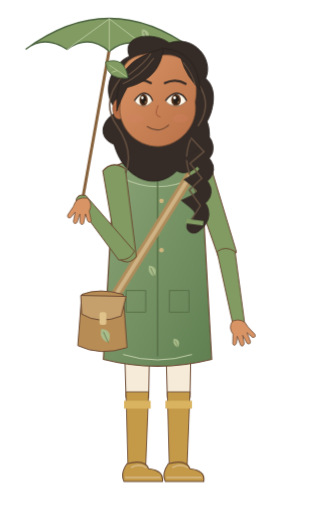
t = 0.00 s
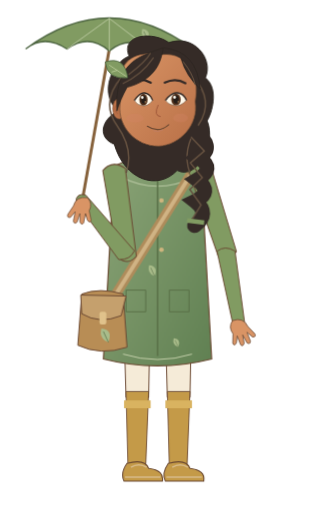
t = 0.51 s
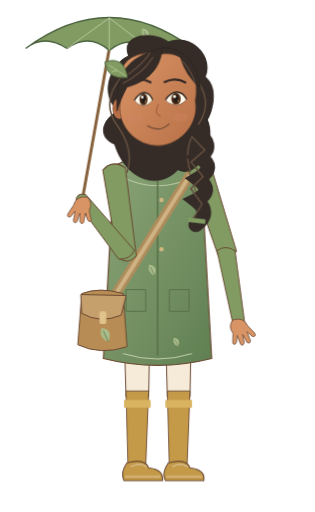
t = 1.26 s
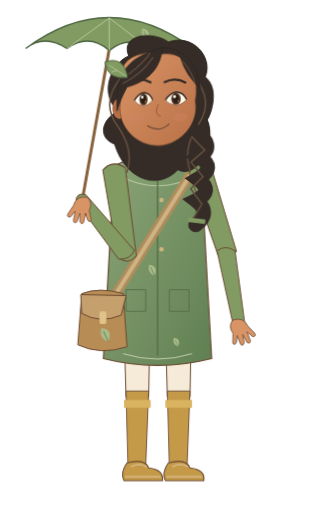
t = 2.02 s
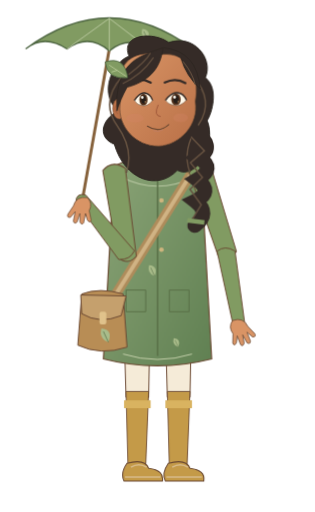
t = 2.56 s
t = 3.20 s: frame unchanged from t = 0.00 s, image omitted

The animated SVG that drew these frames (rendered in a browser with its animation timeline set to each time). Animation: 3 CSS @keyframes rules; one cycle of 3.20 s.

<svg xmlns="http://www.w3.org/2000/svg" width="320" height="520" viewBox="0 0 320 520" data-hrudhi-rig="hrudhi-pathfinder-monsoon-resting-three-quarter-gentle" data-chapter="pathfinder" data-season="monsoon" data-state="resting" role="img" aria-label="Hrudhi, Thoughtful Pathfinder, monsoon wardrobe, Resting &amp; breathing; draft character design"><title>Hrudhi / Thoughtful Pathfinder / monsoon / Resting &amp; breathing</title><defs><linearGradient id="hrudhi-pathfinder-monsoon-resting-three-quarter-gentle-skin" x1="0" y1="0" x2="1" y2="1"><stop stop-color="#D99465"/><stop offset="1" stop-color="#B97047"/></linearGradient><linearGradient id="hrudhi-pathfinder-monsoon-resting-three-quarter-gentle-cloth" x1="0" y1="0" x2="1" y2="1"><stop stop-color="#8CA578"/><stop offset="1" stop-color="#608052"/></linearGradient><style>@keyframes hrudhi-pathfinder-monsoon-resting-three-quarter-gentle-body{0%{transform:translate(0px,0px) rotate(0deg) scale(1,1)}50%{transform:translate(0px,-1.1px) rotate(0deg) scale(1,1)}100%{transform:translate(0px,0px) rotate(0deg) scale(1,1)}}[data-hrudhi-rig="hrudhi-pathfinder-monsoon-resting-three-quarter-gentle"] [data-part="body"]{animation:hrudhi-pathfinder-monsoon-resting-three-quarter-gentle-body 3200ms linear 1 both}@keyframes hrudhi-pathfinder-monsoon-resting-three-quarter-gentle-head{0%{transform:translate(0px,0px) rotate(0deg) scale(1,1)}50%{transform:translate(0px,0px) rotate(-1.2deg) scale(1,1)}100%{transform:translate(0px,0px) rotate(0deg) scale(1,1)}}[data-hrudhi-rig="hrudhi-pathfinder-monsoon-resting-three-quarter-gentle"] [data-part="head"]{animation:hrudhi-pathfinder-monsoon-resting-three-quarter-gentle-head 3200ms linear 1 both}@keyframes hrudhi-pathfinder-monsoon-resting-three-quarter-gentle-blink{0%{opacity:0}32%{opacity:0}33.5%{opacity:1}36%{opacity:0}76%{opacity:0}77.5%{opacity:1}80%{opacity:0}100%{opacity:0}}[data-hrudhi-rig="hrudhi-pathfinder-monsoon-resting-three-quarter-gentle"] [data-part="blink"]{animation:hrudhi-pathfinder-monsoon-resting-three-quarter-gentle-blink 3200ms linear 1 both}@media(prefers-reduced-motion:reduce){[data-hrudhi-rig="hrudhi-pathfinder-monsoon-resting-three-quarter-gentle"] [data-part="body"]{animation:none!important;opacity:1}[data-hrudhi-rig="hrudhi-pathfinder-monsoon-resting-three-quarter-gentle"] [data-part="head"]{animation:none!important;opacity:1}[data-hrudhi-rig="hrudhi-pathfinder-monsoon-resting-three-quarter-gentle"] [data-part="upperLeft"]{animation:none!important;transform:translate(0px,0px) rotate(-8.395deg) scale(1,1)}[data-hrudhi-rig="hrudhi-pathfinder-monsoon-resting-three-quarter-gentle"] [data-part="lowerLeft"]{animation:none!important;transform:translate(0px,0px) rotate(149.593deg) scale(1,1)}[data-hrudhi-rig="hrudhi-pathfinder-monsoon-resting-three-quarter-gentle"] [data-part="handLeft"]{animation:none!important;transform:translate(0px,0px) rotate(-141.198deg) scale(1,1)}[data-hrudhi-rig="hrudhi-pathfinder-monsoon-resting-three-quarter-gentle"] [data-part="upperRight"]{animation:none!important;transform:translate(0px,0px) rotate(-18deg) scale(1,1)}[data-hrudhi-rig="hrudhi-pathfinder-monsoon-resting-three-quarter-gentle"] [data-part="lowerRight"]{animation:none!important;transform:translate(0px,0px) rotate(8deg) scale(1,1)}[data-hrudhi-rig="hrudhi-pathfinder-monsoon-resting-three-quarter-gentle"] [data-part="handRight"]{animation:none!important;transform:translate(0px,0px) rotate(0deg) scale(1,1)}[data-hrudhi-rig="hrudhi-pathfinder-monsoon-resting-three-quarter-gentle"] [data-part="thighLeft"]{animation:none!important;transform:translate(0px,0px) rotate(0deg) scale(1,1)}[data-hrudhi-rig="hrudhi-pathfinder-monsoon-resting-three-quarter-gentle"] [data-part="shinLeft"]{animation:none!important;transform:translate(0px,0px) rotate(0deg) scale(1,1)}[data-hrudhi-rig="hrudhi-pathfinder-monsoon-resting-three-quarter-gentle"] [data-part="footLeft"]{animation:none!important;transform:translate(0px,0px) rotate(0deg) scale(1,1)}[data-hrudhi-rig="hrudhi-pathfinder-monsoon-resting-three-quarter-gentle"] [data-part="thighRight"]{animation:none!important;transform:translate(0px,0px) rotate(0deg) scale(1,1)}[data-hrudhi-rig="hrudhi-pathfinder-monsoon-resting-three-quarter-gentle"] [data-part="shinRight"]{animation:none!important;transform:translate(0px,0px) rotate(0deg) scale(1,1)}[data-hrudhi-rig="hrudhi-pathfinder-monsoon-resting-three-quarter-gentle"] [data-part="footRight"]{animation:none!important;transform:translate(0px,0px) rotate(0deg) scale(1,1)}[data-hrudhi-rig="hrudhi-pathfinder-monsoon-resting-three-quarter-gentle"] [data-part="can"]{animation:none!important;transform:translate(0px,0px) rotate(0deg) scale(1,1)}[data-hrudhi-rig="hrudhi-pathfinder-monsoon-resting-three-quarter-gentle"] [data-part="water"]{animation:none!important;opacity:0}[data-hrudhi-rig="hrudhi-pathfinder-monsoon-resting-three-quarter-gentle"] [data-part="page"]{animation:none!important;transform:translate(0px,0px) rotate(0deg) scale(1,1)}[data-hrudhi-rig="hrudhi-pathfinder-monsoon-resting-three-quarter-gentle"] [data-part="blink"]{animation:none!important;opacity:0}[data-hrudhi-rig="hrudhi-pathfinder-monsoon-resting-three-quarter-gentle"] [data-viseme]{animation:none!important;opacity:0}[data-hrudhi-rig="hrudhi-pathfinder-monsoon-resting-three-quarter-gentle"] [data-viseme="rest"]{opacity:1}}</style></defs><g transform="translate(0 0) translate(160 305) rotate(0) scale(1 1) translate(-160 -305)" data-part="body" data-origin="160 305" style="transform-origin:160px 305px;transform:translate(0px,0px) rotate(0deg) scale(1,1);"><g transform="translate(0 0) translate(139 305) rotate(0) scale(1 1) translate(-139 -305)" data-part="thighLeft" data-origin="139 305" style="transform-origin:139px 305px;transform:translate(0px,0px) rotate(0deg) scale(1,1);"><path d="M125 297H153L151 404H128Z" fill="#F5EBD8" stroke="#6B4932" stroke-width="1"/><g transform="translate(0 0) translate(139 401) rotate(0) scale(1 1) translate(-139 -401)" data-part="shinLeft" data-origin="139 401" style="transform-origin:139px 401px;transform:translate(0px,0px) rotate(0deg) scale(1,1);"><path d="M128 398H151L148 474H130Z" fill="#C49A48" stroke="#6B4932" stroke-width=".9"/><path d="M126 407H153V415H126Z" fill="#D9B360"/><g transform="translate(0 0) translate(139 473) rotate(0) scale(1 1) translate(-139 -473)" data-part="footLeft" data-origin="139 473" style="transform-origin:139px 473px;transform:translate(0px,0px) rotate(0deg) scale(1,1);"><path d="M129 471Q147 466 151 476Q167 478 165 489H126Q122 481 129 471Z" fill="#C49A48" stroke="#6B4932" stroke-width="1.1"/><path d="M127 485H163 M133 475Q141 470 149 475" fill="none" stroke="#D8BB8A" stroke-width="1.6"/></g></g></g><g transform="translate(0 0) translate(181 305) rotate(0) scale(1 1) translate(-181 -305)" data-part="thighRight" data-origin="181 305" style="transform-origin:181px 305px;transform:translate(0px,0px) rotate(0deg) scale(1,1);"><path d="M167 297H195L193 404H170Z" fill="#F5EBD8" stroke="#6B4932" stroke-width="1"/><g transform="translate(0 0) translate(181 401) rotate(0) scale(1 1) translate(-181 -401)" data-part="shinRight" data-origin="181 401" style="transform-origin:181px 401px;transform:translate(0px,0px) rotate(0deg) scale(1,1);"><path d="M170 398H193L190 474H172Z" fill="#C49A48" stroke="#6B4932" stroke-width=".9"/><path d="M168 407H195V415H168Z" fill="#D9B360"/><g transform="translate(0 0) translate(181 473) rotate(0) scale(1 1) translate(-181 -473)" data-part="footRight" data-origin="181 473" style="transform-origin:181px 473px;transform:translate(0px,0px) rotate(0deg) scale(1,1);"><path d="M171 471Q189 466 193 476Q209 478 207 489H168Q164 481 171 471Z" fill="#C49A48" stroke="#6B4932" stroke-width="1.1"/><path d="M169 485H205 M175 475Q183 470 191 475" fill="none" stroke="#D8BB8A" stroke-width="1.6"/></g></g></g><g transform="translate(83 203)"><path d="M0 4L28-153" stroke="#86613B" stroke-width="3"/><path d="M-57-153Q28-216 113-153Q93-167 71-151Q49-168 28-151Q7-169-15-153Q-38-168-57-153Z" fill="#819B62" stroke="#4C6440" stroke-width="1.4"/><path d="M28-184L-15-153 M28-184V-151 M28-184L71-151" stroke="#B8C89D" fill="none"/><g transform="translate(67 -162) scale(0.8)"><path d="M0 0Q-10-4-7-14Q5-13 0 0Z" fill="#A9BC8A"/><path d="M0 0L-5-11" stroke="#526B44" stroke-width=".7"/></g></g><path d="M146 134.65H174V186Q160 194 146 186Z" fill="#D99465" stroke="#6B4932" stroke-width=".8"/><path d="M116 169Q160 147 204 169L215 365Q160 379 105 365Z" fill="url(#hrudhi-pathfinder-monsoon-resting-three-quarter-gentle-cloth)" stroke="#6B4932" stroke-width="1.2"/><path d="M123 180Q160 199 197 180" fill="none" stroke="#B7C7A1" stroke-width="1.1"/><path d="M160 178V362" stroke="#597047" stroke-width="1.5"/><circle cx="164" cy="204" r="2.3" fill="#CEB57E"/><circle cx="164" cy="229" r="2.3" fill="#CEB57E"/><circle cx="164" cy="254" r="2.3" fill="#CEB57E"/><path d="M128 295h20v22h-20Z M172 295h20v22h-20Z" fill="none" stroke="#5A7048"/><path d="M125 360Q160 371 195 360" stroke="#C3CFA9" stroke-width="1" fill="none"/><g transform="translate(157 281) scale(0.8)"><path d="M0 0Q-10-4-7-14Q5-13 0 0Z" fill="#A9BC8A"/><path d="M0 0L-5-11" stroke="#526B44" stroke-width=".7"/></g><g transform="translate(181 353) scale(0.65)"><path d="M0 0Q-10-4-7-14Q5-13 0 0Z" fill="#A9BC8A"/><path d="M0 0L-5-11" stroke="#526B44" stroke-width=".7"/></g><path d="M194 177L109 313" stroke="#AF8C5B" stroke-width="10"/><path d="M194 177L109 313" stroke="#D0B384" stroke-width="4"/><g transform="translate(100 299)"><path d="M-17 0Q1-7 25 0L29 54Q2 63-21 52Z" fill="#B88D55" stroke="#6B4932"/><path d="M-18 1L28 2L23 22Q1 31-17 20Z" fill="#C5A06D" stroke="#6B4932"/><rect x="1" y="18" width="7" height="13" rx="2" fill="#E0C28B"/><g transform="translate(10 49) scale(1)"><path d="M0 0Q-10-4-7-14Q5-13 0 0Z" fill="#A9BC8A"/><path d="M0 0L-5-11" stroke="#526B44" stroke-width=".7"/></g></g><g transform="translate(0 0) translate(116 177) rotate(-8.395) scale(1 1) translate(-116 -177)" data-part="upperLeft" data-origin="116 177" style="transform-origin:116px 177px;transform:translate(0px,0px) rotate(-8.395deg) scale(1,1);"><path d="M105 172Q116 162 128 173L126 263Q116 272 107 261Z" fill="#819B62" stroke="#6B4932" stroke-width="1"/><g transform="translate(0 0) translate(116 260) rotate(149.593) scale(1 1) translate(-116 -260)" data-part="lowerLeft" data-origin="116 260" style="transform-origin:116px 260px;transform:translate(0px,0px) rotate(149.593deg) scale(1,1);"><path d="M107 258Q116 253 125 261L122 334Q116 341 110 333Z" fill="#819B62" stroke="#6B4932" stroke-width=".9"/><g transform="translate(0 0) translate(116 332) rotate(-141.19799999999998) scale(1 1) translate(-116 -332)" data-part="handLeft" data-origin="116 332" style="transform-origin:116px 332px;transform:translate(0px,0px) rotate(-141.198deg) scale(1,1);"><g transform="translate(116 332) scale(-0.95 0.95)" fill="#D99465" stroke="#6B4932" stroke-width=".8" stroke-linejoin="round"><path d="M-6-2Q-12 4-8 12L-10 22Q-9 26-6 22L-4 15L-2 25Q0 28 2 24L2 15L5 24Q8 27 9 23L7 13L12 19Q16 20 15 16L9 7Q6-4-6-2Z"/></g></g></g></g><g transform="translate(0 0) translate(204 177) rotate(-18) scale(1 1) translate(-204 -177)" data-part="upperRight" data-origin="204 177" style="transform-origin:204px 177px;transform:translate(0px,0px) rotate(-18deg) scale(1,1);"><path d="M193 172Q204 162 216 173L214 263Q204 272 195 261Z" fill="#819B62" stroke="#6B4932" stroke-width="1"/><g transform="translate(0 0) translate(204 260) rotate(8) scale(1 1) translate(-204 -260)" data-part="lowerRight" data-origin="204 260" style="transform-origin:204px 260px;transform:translate(0px,0px) rotate(8deg) scale(1,1);"><path d="M195 258Q204 253 213 261L210 334Q204 341 198 333Z" fill="#819B62" stroke="#6B4932" stroke-width=".9"/><g transform="translate(0 0) translate(204 332) rotate(0) scale(1 1) translate(-204 -332)" data-part="handRight" data-origin="204 332" style="transform-origin:204px 332px;transform:translate(0px,0px) rotate(0deg) scale(1,1);"><g transform="translate(204 332) scale(0.95 0.95)" fill="#D99465" stroke="#6B4932" stroke-width=".8" stroke-linejoin="round"><path d="M-6-2Q-12 4-8 12L-10 22Q-9 26-6 22L-4 15L-2 25Q0 28 2 24L2 15L5 24Q8 27 9 23L7 13L12 19Q16 20 15 16L9 7Q6-4-6-2Z"/></g></g></g></g><g transform="translate(0 0) translate(160 100) rotate(0) scale(1 1) translate(-160 -100)" data-part="head" data-origin="160 100" style="transform-origin:160px 100px;transform:translate(0px,0px) rotate(0deg) scale(1,1);"><g transform="translate(160 100) scale(0.75)"><path d="M-54 17C-81-9-59-50-38-57C-50-87-5-91 16-75C49-87 77-53 65-27C84-12 73 22 67 31C80 64 52 112 26 98C-1 126-45 111-59 62C-80 54-79 31-54 17Z" fill="#352B27" stroke="#2A241F" stroke-width="1.3"/><path d="M-48-29Q-78 4 -55 37T-43 101" stroke="#64503F" stroke-width="2" fill="none"/><path d="M48-29Q78 4 55 37T43 101" stroke="#64503F" stroke-width="2" fill="none"/><path d="M48 45Q80 66 55 81Q79 96 53 111Q75 128 50 140Q71 157 49 173" stroke="#352B27" stroke-width="20" stroke-linecap="round" fill="none"/><path d="M45 53l18 19-19 16 16 20-17 16 15 21-12 19" stroke="#64503F" stroke-width="2" fill="none"/><path d="M39 166l23 3" stroke="#819B62" stroke-width="6"/><ellipse cx="-52" cy="14" rx="9" ry="14" fill="#B97047" stroke="#6B4932" stroke-width=".7"/><path d="M-54 7q-8 7 0 14" stroke="#9E5639" fill="none"/><path d="M-49-23C-52-52-27-65 7-59C43-62 58-28 51 5C56 36 30 64 1 65C-30 65-54 38-51 9Z" fill="url(#hrudhi-pathfinder-monsoon-resting-three-quarter-gentle-skin)" stroke="#6B4932" stroke-width="1"/><ellipse cx="-31" cy="27" rx="12" ry="6" fill="#D58368" opacity=".3"/><ellipse cx="31" cy="27" rx="10" ry="6" fill="#D58368" opacity=".3"/><g transform="translate(-19 0) scale(0.82 1)"><path d="M-15 3Q-6-8 2-7Q11-6 15 3Q7 12-3 10Q-11 9-15 3Z" fill="#FFF8E9" stroke="#6B4932" stroke-width=".8"/><ellipse cy="2" rx="6.8" ry="8" fill="#56341E"/><ellipse cy="2" rx="4" ry="5.6" fill="#251D18"/><circle cx="-2" cy="-1" r="2" fill="#FFFDF4"/><circle cx="3" cy="5" r=".8" fill="#E6BC7A"/><path d="M-15 3Q-6-8 2-7Q11-6 15 3" stroke="#352B27" stroke-width="2" fill="none"/></g><g transform="translate(25 0) scale(0.95 1)"><path d="M-15 3Q-6-8 2-7Q11-6 15 3Q7 12-3 10Q-11 9-15 3Z" fill="#FFF8E9" stroke="#6B4932" stroke-width=".8"/><ellipse cy="2" rx="6.8" ry="8" fill="#56341E"/><ellipse cy="2" rx="4" ry="5.6" fill="#251D18"/><circle cx="-2" cy="-1" r="2" fill="#FFFDF4"/><circle cx="3" cy="5" r=".8" fill="#E6BC7A"/><path d="M-15 3Q-6-8 2-7Q11-6 15 3" stroke="#352B27" stroke-width="2" fill="none"/></g><path d="M-38 -22Q-23 -29 -9 -21 M10 -21Q25 -28 38 -20" stroke="#352B27" stroke-width="3" stroke-linecap="round" fill="none"/><path d="M1 9q-7 15 3 16" stroke="#9E5639" stroke-width="1.3" fill="none"/><g transform="translate(0 0)"><g data-viseme="rest" style="opacity:1"><path d="M-14 38Q1 48 15 36" stroke="#6B4932" stroke-width="1.5" stroke-linecap="round" fill="none"/><path d="M-6 44Q1 47 7 43" stroke="#C17E65" fill="none"/></g><g data-viseme="A" style="opacity:0"><ellipse cy="42" rx="10" ry="11" fill="#783D34"/><path d="M-6 48Q0 44 6 48" stroke="#D79080" stroke-width="3" fill="none"/></g><g data-viseme="E" style="opacity:0"><ellipse cy="41" rx="13" ry="7" fill="#783D34"/><path d="M-8 37H8" stroke="#FFF4DE" stroke-width="3"/></g><g data-viseme="O" style="opacity:0"><ellipse cy="42" rx="7" ry="10" fill="#783D34"/></g><g data-viseme="U" style="opacity:0"><ellipse cy="42" rx="5.5" ry="8" fill="#783D34"/></g><g data-viseme="M" style="opacity:0"><path d="M-12 41Q0 44 12 41" stroke="#6B4932" stroke-width="1.5" stroke-linecap="round" fill="none"/></g><g data-viseme="F" style="opacity:0"><path d="M-11 38Q0 33 11 38L7 44Q0 49-7 44Z" fill="#A65D51"/><path d="M-7 37H7" stroke="#FFF4DE" stroke-width="3"/></g><g data-viseme="L" style="opacity:0"><ellipse cy="41" rx="10" ry="8" fill="#783D34"/><path d="M-5 43Q0 34 5 43" fill="#D99483"/></g></g><g data-part="blink" style="opacity:0"><path d="M-40 4Q-23 19-7 4V-15H-40Z M7 4Q23 19 40 4V-15H7Z" fill="#D99465"/><path d="M-37 5q14 10 28 0 M10 5q14 10 27 0" stroke="#352B27" fill="none"/></g><path d="M-55-1C-50-50-25-57 8-68C5-44-7-24-41-15Q-51 3-55 17Z M9-68Q54-63 58-12Q39-29 32-54" fill="#352B27" stroke="#2A241F" stroke-width="1"/><path d="M-47-20Q-21-32-5-55 M-39-32Q-16-49-9-61 M35-49Q48-33 51-18" stroke="#64503F" stroke-width="1.5" fill="none"/><g transform="translate(-40 -28) rotate(-24)"><path d="M0 0Q-27-9-19-32Q8-29 0 0Z" fill="#819B62" stroke="#48613E"/><path d="M-1-2L-16-26M-9-15l-8-1" stroke="#C9D7A5" stroke-width=".8"/></g></g></g></g></svg>
